Run: headless pygame with SDL's dummy video driver; simulated clock (each Clock.tick advances the game by its frame time, no real sleeping); random seed 0; keys injected as events and as key.get_pressed() state; no mouse input; restart key C tapped at the start of phases 3 and 4.
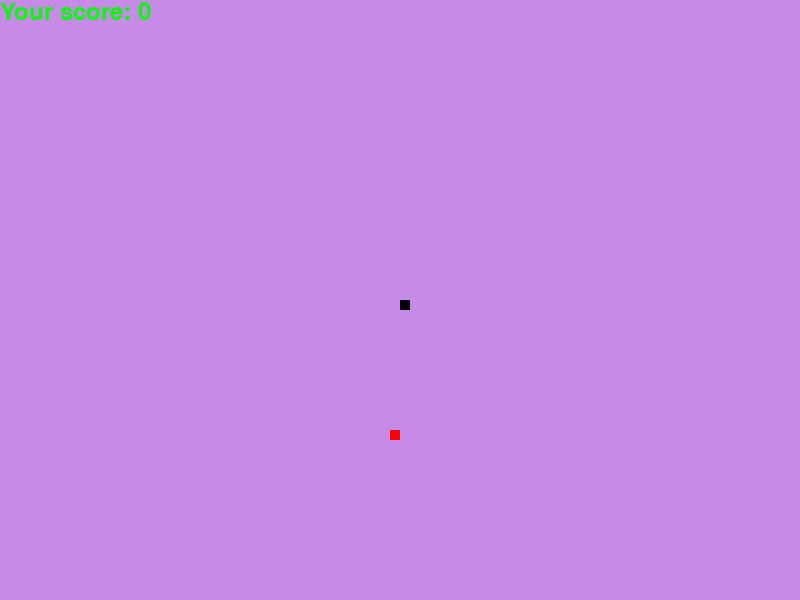
Frame 1 of 4 · flips 1–60 · no input
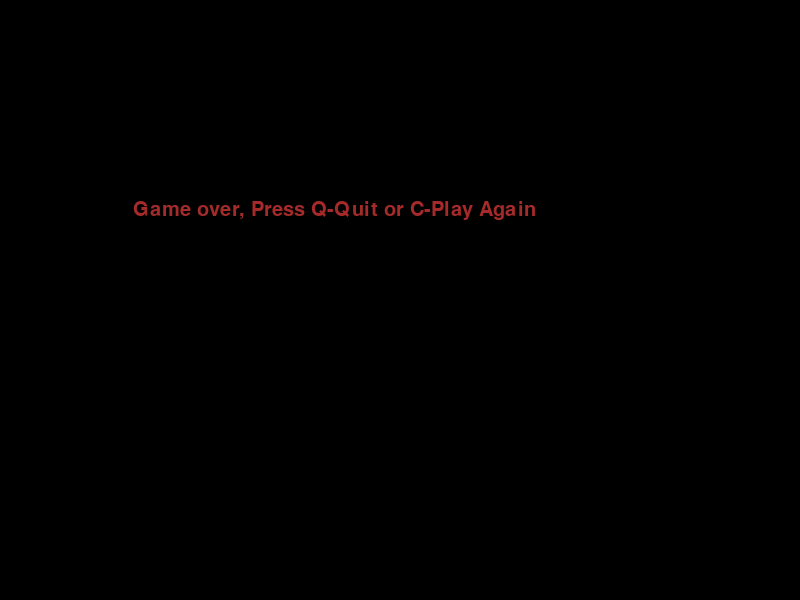
Frame 2 of 4 · flips 61–180 · tapped SPACE, RETURN · held RIGHT (→), D
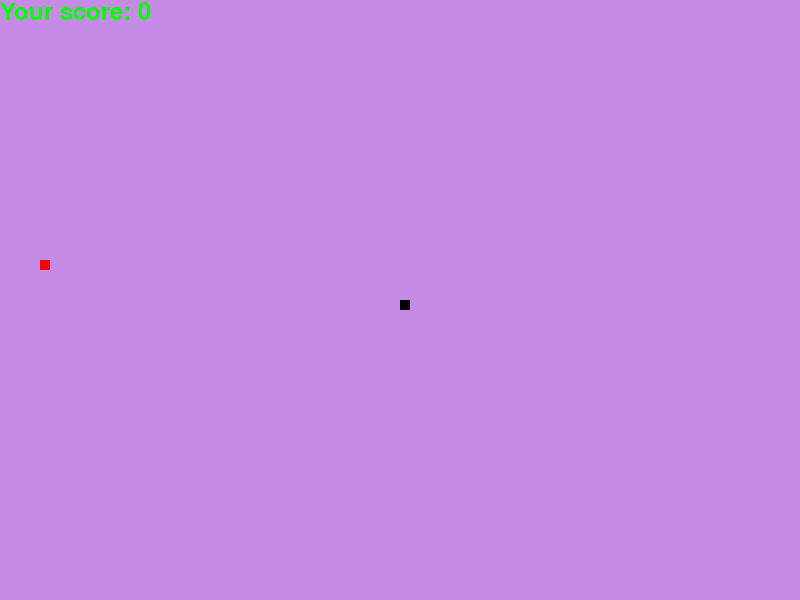
Frame 3 of 4 · flips 181–300 · tapped C · held DOWN (↓), S
Frame 4 of 4 · flips 301–420 · tapped C · held LEFT (←), A, UP (↑), W · screen same as frame 2, image omitted

The pygame program that drew these frames:

import pygame as py
import time
import random


py.init()

dis_Width = 800
dis_Height = 600
dis=py.display.set_mode((dis_Width,dis_Height))

py.display.set_caption('Zenake')

white = (255, 255, 255)
black = (0, 0, 0)
blue = (0,0,255)
red = (255,0,0)
green = (0, 255, 0)
yellow = (255, 255, 102)
dark_red = (165, 42, 42)
purple = (197, 139, 231)
snake_block = 10
font_style = py.font.SysFont('bahnschrift',30)
score_style = py.font.SysFont('bahnschrift',35)
clock = py.time.Clock()

def your_score(score):
    value = score_style.render('Your score: ' + str(score),True,green)
    dis.blit(value, [0,0])

def our_sneke(snake_block, snake_list):
    for x in snake_list:
        py.draw.rect(dis, black, [x[0], x[1], snake_block, snake_block])
        

def message(msg,color):
    mesg = font_style.render(msg,True,color)
    dis.blit(mesg,[dis_Width/6, dis_Height/3])
    
    
def game_loop():
    game_over = False
    game_close = False
    snake_speed = 15

    x1 = dis_Width / 2
    y1 = dis_Height / 2
    
    x1_change = 0
    y1_change = 0
    
    snake_list = []
    length_of_snake = 1
    
    foodx = round(random.randrange(0, dis_Width - snake_block) / 10.0) * 10.0
    foody = round(random.randrange(0, dis_Height - snake_block) / 10.0) * 10.0
    
    while not game_over:
        
        while game_close == True:
            dis.fill(black)
            message('Game over, Press Q-Quit or C-Play Again',dark_red)
            py.display.update()
            for event in py.event.get():
                if event.type == py.KEYDOWN:
                    if event.key == py.K_q:
                        game_over = True
                        game_close = False
                    if event.key == py.K_c:
                        game_loop()
                        
        for event in py.event.get():
            if event.type == py.QUIT:
                game_over = True
            if event.type == py.KEYDOWN:
                if event.key == py.K_LEFT:
                    x1_change = -snake_block
                    y1_change = 0
                elif event.key == py.K_RIGHT:
                    x1_change = snake_block
                    y1_change = 0
                elif event.key == py.K_UP:
                    y1_change = -snake_block
                    x1_change = 0
                elif event.key == py.K_DOWN:
                    y1_change = snake_block
                    x1_change = 0

        if x1 >= dis_Width or x1 < 0 or y1 >= dis_Height or y1 < 0:
            game_close = True
    
        x1 += x1_change
        y1 += y1_change
        dis.fill(purple)
        py.draw.rect(dis, red, [foodx, foody, snake_block, snake_block])
        snake_head = []
        snake_head.append(x1)
        snake_head.append(y1)
        snake_list.append(snake_head)
        if len(snake_list) > length_of_snake:
            del snake_list[0]

        for x in snake_list[:-1]:
            if x == snake_head:
                game_close = True

        our_sneke(snake_block,snake_list)
        your_score(length_of_snake - 1)
        py.display.update()
    
        if x1 == foodx and y1 == foody:
            foodx = round(random.randrange(0,dis_Width - snake_block) / 10.0) * 10.0
            foody = round(random.randrange(0,dis_Height - snake_block) / 10.0) * 10.0
            length_of_snake += 1
            snake_speed = snake_speed + 3
        clock.tick(snake_speed)

    py.quit()
    
game_loop()
